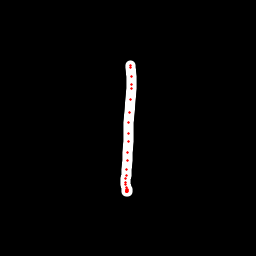

Source data for this figure (header and first rows):
x, y, hover, eod
130.2, 65.37, 0.0, 0.0
130.5, 65.79, 0.0, 0.0
130.9, 67.93, 0.0, 0.0
131.6, 76.67, 0.0, 0.0
131.7, 84.52, 0.0, 0.0
131.4, 88.85, 0.0, 0.0
130.7, 99.8, 0.0, 0.0
129.5, 112.1, 0.0, 0.0
128.8, 122.5, 0.0, 0.0
128.3, 133.2, 0.0, 0.0
128.1, 141.9, 0.0, 0.0
127.6, 152.3, 0.0, 0.0
127.1, 160.4, 0.0, 0.0
126.6, 169.5, 0.0, 0.0
126, 175.3, 0.0, 0.0
125.9, 178.6, 0.0, 0.0
125.6, 182.7, 0.0, 0.0
125.6, 184.9, 0.0, 0.0
126.1, 187.6, 0.0, 0.0
126.2, 189.2, 0.0, 0.0
126.4, 190.6, 0.0, 0.0
126.4, 191.3, 0.0, 0.0
126.4, 191.5, 0.0, 0.0
126.6, 191.6, 0.0, 0.0
126.8, 191.6, 0.0, 0.0
127, 191.6, 0.0, 0.0
127, 191.5, 0.0, 0.0
127.4, 190.8, 0.0, 0.0
128, 189.2, 0.0, 1.0
